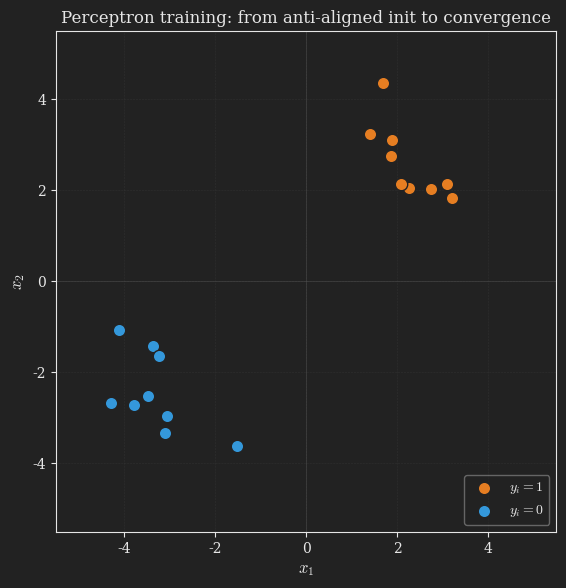

This figure's Python source: (Note: this script raises an exception after producing the figure.)
# Setup (one-time, on Windows):
#   1. Install Python 3.9+
#   2. pip install numpy matplotlib
#   3. For saving as MP4: install FFmpeg and ensure it is on PATH
#      (https://www.gyan.dev/ffmpeg/builds/ or `winget install ffmpeg`).
#   4. For saving as GIF: pip install pillow (Pillow writer ships with matplotlib).
#
# This script generates a MATPLOTLIB ANIMATION showing the full perceptron
# training algorithm on a synthetic 2D linearly-separable dataset, starting
# from a parameter vector pointed in the EXACTLY OPPOSITE direction to the
# correct one. With this initialization every example is initially
# misclassified, so every visit triggers an update. We watch the boundary
# swing through the data and converge to a separating hyperplane.
#
# Pedagogical design choices:
#
# (1) NO INTERCEPT. We use theta = (theta_1, theta_2) and x = (x_1, x_2),
#     no theta_0 term. This means the boundary theta^T x = 0 is always a line
#     through the origin perpendicular to theta, which matches the prose in
#     the post text exactly ("theta is perpendicular to the decision boundary
#     and the boundary passes through the origin"). With an intercept the
#     boundary would be offset from the origin, which would muddle the
#     visual story. The dataset is designed to be separable through the
#     origin, so the no-intercept perceptron can solve it.
#
# (2) INITIALIZATION. Compute the natural good direction theta_star from
#     the cluster centers, then initialize theta to -theta_star. This makes
#     EVERY example initially misclassified. No "no-op" frames at the start.
#
# (3) HYBRID PACING. The first three updates get full pacing with all
#     phases visible. Subsequent updates are condensed. The final converged
#     state is held for two seconds.
#
# (4) FRAME PHASES. Each update has three phases:
#       Phase A (highlight current example): a yellow ring appears around
#         x_i, and a status text shows iteration number, true label, and
#         prediction.
#       Phase B (update arrow): if y_i != prediction, an arrow showing the
#         update vector alpha * (y_i - h) * x_i is drawn from the head of
#         the current theta to the head of the new theta.
#       Phase C (rotate boundary): theta and the boundary smoothly rotate
#         to the new orientation. Half-space tints update accordingly.
#
# (5) HALF-SPACE TINTS. The side theta points into is faintly orange
#     (predicted positive); the other side is faintly blue (predicted
#     negative). Updates re-tint as theta rotates.

import numpy as np
import matplotlib.pyplot as plt
from matplotlib.animation import FuncAnimation
from matplotlib.patches import Polygon as MplPolygon


# ---- Style: dark theme matching the darkly Quarto theme ----
plt.style.use('dark_background')
plt.rcParams.update({
    "text.usetex": False,
    "mathtext.fontset": "cm",
    "font.family": "serif",
    "axes.facecolor": "#222222",
    "figure.facecolor": "#222222",
    "savefig.facecolor": "#222222",
    "axes.edgecolor": "#e6e6e6",
    "axes.labelcolor": "#e6e6e6",
    "xtick.color": "#e6e6e6",
    "ytick.color": "#e6e6e6",
    "axes.titlecolor": "#e6e6e6",
    "text.color": "#e6e6e6",
})


# =====================================================================
# DATASET
# =====================================================================
# Two clusters along the +/- (1, 1) direction, slightly elongated
# perpendicular to that direction so the cluster spread is visible.
# This makes the boundary's rotation more dramatic.

rng = np.random.default_rng(seed=7)
n_per_class = 9

# Direction of true separator (perpendicular to the line between the cluster
# centers). The good theta_star points along (1, 1), so the boundary is the
# line x_1 + x_2 = 0 (the "anti-diagonal").
center_pos = np.array([2.5, 2.5])
center_neg = np.array([-2.5, -2.5])

# Elongation: cluster spread is wider perpendicular to the separating
# direction, so the dataset visually clusters but is still cleanly separable.
along = np.array([1.0, 1.0]) / np.sqrt(2)        # parallel to theta_star
across = np.array([1.0, -1.0]) / np.sqrt(2)      # perpendicular to theta_star

spread_along = 0.55
spread_across = 1.4

X_pos = (center_pos
         + spread_along * rng.standard_normal((n_per_class, 1)) * along
         + spread_across * rng.standard_normal((n_per_class, 1)) * across)
X_neg = (center_neg
         + spread_along * rng.standard_normal((n_per_class, 1)) * along
         + spread_across * rng.standard_normal((n_per_class, 1)) * across)
X = np.vstack([X_pos, X_neg])
y = np.concatenate([np.ones(n_per_class), np.zeros(n_per_class)])

# Sanity check: the dataset is linearly separable through the origin, since
# the clusters lie on opposite sides of the line x_1 + x_2 = 0 (with margin).
assert np.all(X_pos.sum(axis=1) > 0)
assert np.all(X_neg.sum(axis=1) < 0)


# =====================================================================
# PERCEPTRON: run the algorithm and record the iterates
# =====================================================================

def step_predict(theta, x):
    """Perceptron prediction: 1 if theta . x >= 0, else 0."""
    return 1 if np.dot(theta, x) >= 0 else 0


theta_star = (center_pos - center_neg)
theta_star = theta_star / np.linalg.norm(theta_star)

# Initialize theta to point in the EXACTLY OPPOSITE direction.
# We use a relatively large initial magnitude (init_scale = 2.0) and a small
# learning rate (alpha = 0.05) so that individual updates are gentle nudges
# rather than dramatic swings. With these settings, the boundary moves
# slightly with each of the first ~10 updates, then the cumulative effect
# of those nudges reaches a tipping point and the boundary swings around
# decisively in the final 1-2 updates, snapping into a separating
# configuration. This makes the visual story clearer than a setting where
# a single large update would solve the problem outright.
theta_init = -theta_star * 2.0
alpha = 0.05  # learning rate

# Visit order: shuffle once and cycle.
visit_order = rng.permutation(len(X))

history = []  # list of dicts capturing each step
theta_curr = theta_init.copy()
max_iters = 80
ix = 0
n = len(X)

while ix < max_iters:
    i = visit_order[ix % n]
    x_i = X[i]
    y_i = y[i]
    pred = step_predict(theta_curr, x_i)
    miss = (pred != y_i)
    delta = alpha * (y_i - pred) * x_i if miss else np.zeros(2)
    theta_next = theta_curr + delta
    history.append({
        "ix": ix,
        "i": i,
        "x_i": x_i.copy(),
        "y_i": int(y_i),
        "pred": pred,
        "miss": miss,
        "theta_before": theta_curr.copy(),
        "theta_after": theta_next.copy(),
        "delta": delta.copy(),
    })
    theta_curr = theta_next

    # Check global convergence: every example correctly classified.
    preds_all = np.array([step_predict(theta_curr, X[j]) for j in range(n)])
    if np.all(preds_all == y) and ix >= n:
        break
    ix += 1

print(f"Perceptron converged after {len(history)} visits.")

# Trim trailing no-op frames (correctly-classified examples that did not
# trigger updates) at the very end except keep one to show "we visited the
# remaining examples and they were all correct."
# Actually, keep the full sequence; "no-op" frames after convergence are
# pedagogically valuable: they show the algorithm checking each example
# and finding nothing to fix.

# Identify which steps caused updates (for pacing decisions later).
update_steps = [k for k, h in enumerate(history) if h["miss"]]


# =====================================================================
# FIGURE SETUP
# =====================================================================

fig, ax = plt.subplots(figsize=(9, 6.5), dpi=500)
fig.patch.set_facecolor('#222222')
ax.set_facecolor('#222222')

# Plot extents
LIM = 5.5
ax.set_xlim(-LIM, LIM)
ax.set_ylim(-LIM, LIM)
ax.set_aspect('equal')
ax.set_xlabel(r'$x_1$', fontsize=12)
ax.set_ylabel(r'$x_2$', fontsize=12)
ax.grid(True, color='#444444', linestyle='--', linewidth=0.4, alpha=0.4)
ax.axhline(0, color='#555555', linewidth=0.6, alpha=0.5)
ax.axvline(0, color='#555555', linewidth=0.6, alpha=0.5)

# Colors
COL_POS = '#e67e22'
COL_NEG = '#3498db'
COL_THETA = '#2ecc71'
COL_BOUNDARY = '#ecf0f1'
COL_HIGHLIGHT = '#f1c40f'
COL_DELTA = '#e74c3c'

# Static scatter (always visible)
sc_pos = ax.scatter(X_pos[:, 0], X_pos[:, 1], c=COL_POS, s=80,
                     edgecolors='#222222', linewidths=1.0, zorder=4,
                     label=r'$y_i = 1$')
sc_neg = ax.scatter(X_neg[:, 0], X_neg[:, 1], c=COL_NEG, s=80,
                     edgecolors='#222222', linewidths=1.0, zorder=4,
                     label=r'$y_i = 0$')

# Pre-create animated artists
# Half-space tints (filled polygons) - we'll update their vertices each frame
pos_polygon = MplPolygon([[0, 0]], closed=True, facecolor=COL_POS,
                          alpha=0.10, edgecolor='none', zorder=1)
neg_polygon = MplPolygon([[0, 0]], closed=True, facecolor=COL_NEG,
                          alpha=0.10, edgecolor='none', zorder=1)
ax.add_patch(pos_polygon)
ax.add_patch(neg_polygon)

# Boundary line
boundary_line, = ax.plot([], [], color=COL_BOUNDARY, linewidth=2.5, zorder=2)

# theta arrow (we will recreate this each frame because Arrow patches don't
# update cleanly; use ax.annotate which can be recreated)
theta_arrow_artist = [None]  # mutable container

# Highlight ring around current example
highlight_ring, = ax.plot([], [], 'o', markerfacecolor='none',
                           markeredgecolor=COL_HIGHLIGHT, markersize=22,
                           markeredgewidth=2.5, zorder=5)

# Misclassification rings (drawn on all currently-misclassified points)
miss_rings, = ax.plot([], [], 'o', markerfacecolor='none',
                       markeredgecolor=COL_DELTA, markersize=14,
                       markeredgewidth=1.5, zorder=3, alpha=0.7)

# Update vector arrow (delta), shown briefly during phase B
delta_arrow_artist = [None]

# Status text box
status_text = ax.text(0.02, 0.98, '', transform=ax.transAxes, fontsize=10,
                      verticalalignment='top',
                      bbox=dict(facecolor='#222222', edgecolor='#e6e6e6',
                                boxstyle='round,pad=0.4'),
                      family='serif')

# Legend
ax.legend(loc='lower right', framealpha=0.4, fontsize=10)

# Title
ax.set_title("Perceptron training: from anti-aligned init to convergence",
              fontsize=12)


def draw_theta_arrow(theta):
    """Recreate the theta arrow (annotate-based for clean redraw)."""
    if theta_arrow_artist[0] is not None:
        theta_arrow_artist[0].remove()
    # Scale theta for visibility but keep direction faithful.
    norm = np.linalg.norm(theta)
    if norm < 1e-9:
        theta_arrow_artist[0] = None
        return
    # Draw arrow from origin to theta, with length capped to keep on-figure.
    visible_theta = theta * (min(3.0, norm) / norm)
    theta_arrow_artist[0] = ax.annotate(
        '', xy=visible_theta, xytext=(0, 0),
        arrowprops=dict(arrowstyle='->', color=COL_THETA,
                         lw=3.0, mutation_scale=22),
        zorder=6,
    )


def draw_delta_arrow(theta_before, theta_after):
    """Show the update vector as an arrow from head of theta_before to head of theta_after."""
    if delta_arrow_artist[0] is not None:
        delta_arrow_artist[0].remove()
        delta_arrow_artist[0] = None
    # Apply same on-screen scaling as draw_theta_arrow used.
    def visible(v):
        n = np.linalg.norm(v)
        if n < 1e-9:
            return v
        return v * (min(3.0, n) / n)
    vb = visible(theta_before)
    va = visible(theta_after)
    if np.linalg.norm(va - vb) < 0.05:
        return
    delta_arrow_artist[0] = ax.annotate(
        '', xy=va, xytext=vb,
        arrowprops=dict(arrowstyle='->', color=COL_DELTA,
                         lw=2.0, mutation_scale=18, alpha=0.9),
        zorder=6,
    )


def clear_delta_arrow():
    if delta_arrow_artist[0] is not None:
        delta_arrow_artist[0].remove()
        delta_arrow_artist[0] = None


def draw_boundary_and_halfspaces(theta):
    """Update the boundary line and half-space polygon vertices for a given theta."""
    norm = np.linalg.norm(theta)
    if norm < 1e-9:
        boundary_line.set_data([], [])
        pos_polygon.set_xy([[0, 0]])
        neg_polygon.set_xy([[0, 0]])
        return
    # Perpendicular direction to theta
    th = theta / norm
    perp = np.array([-th[1], th[0]])
    # Boundary line spans from -BIG*perp to +BIG*perp
    BIG = 10.0
    p1 = BIG * perp
    p2 = -BIG * perp
    boundary_line.set_data([p1[0], p2[0]], [p1[1], p2[1]])

    # Half-space polygons: each is a quadrilateral.
    # Positive side is the side theta points into.
    BIG2 = 10.0
    pos_quad = np.array([
        p1,
        p1 + BIG2 * th,
        p2 + BIG2 * th,
        p2,
    ])
    neg_quad = np.array([
        p1,
        p1 - BIG2 * th,
        p2 - BIG2 * th,
        p2,
    ])
    pos_polygon.set_xy(pos_quad)
    neg_polygon.set_xy(neg_quad)


def update_miss_rings(theta):
    """Draw red rings on all currently-misclassified points."""
    preds = np.array([step_predict(theta, X[j]) for j in range(n)])
    miss_mask = preds != y
    if np.any(miss_mask):
        miss_rings.set_data(X[miss_mask, 0], X[miss_mask, 1])
    else:
        miss_rings.set_data([], [])


# =====================================================================
# ANIMATION TIMELINE
# =====================================================================
# Each step has up to three phases. We allocate a different number of
# frames to each phase depending on whether we're in the "slow first
# updates" portion or the "fast tail" portion.

SLOW_UPDATES = 3  # number of update steps that get slow pacing
SLOW_FRAMES = {"A": 18, "B": 14, "C": 22}  # phase frame counts (slow)
FAST_FRAMES = {"A": 6, "B": 4, "C": 8}     # phase frame counts (fast)
HOLD_FRAMES = 50  # final hold

# Build the frame schedule: a list of (step_index, phase_name, phase_progress)
# where progress is a float in [0, 1].
schedule = []
n_slow_used = 0
for k, h in enumerate(history):
    is_update = h["miss"]
    if is_update and n_slow_used < SLOW_UPDATES:
        F = SLOW_FRAMES
        n_slow_used += 1
    else:
        F = FAST_FRAMES

    # Phase A: highlight current example
    for f in range(F["A"]):
        schedule.append((k, "A", f / max(1, F["A"] - 1)))
    # Phase B: show update vector (only if it's an update)
    if is_update:
        for f in range(F["B"]):
            schedule.append((k, "B", f / max(1, F["B"] - 1)))
    # Phase C: rotate theta and boundary
    for f in range(F["C"]):
        schedule.append((k, "C", f / max(1, F["C"] - 1)))

# Final hold
last_step = len(history) - 1
for f in range(HOLD_FRAMES):
    schedule.append((last_step, "HOLD", 1.0))

TOTAL_FRAMES = len(schedule)
print(f"Total animation frames: {TOTAL_FRAMES}")


# =====================================================================
# FRAME RENDERING
# =====================================================================

def init():
    boundary_line.set_data([], [])
    highlight_ring.set_data([], [])
    miss_rings.set_data([], [])
    status_text.set_text('')
    return (boundary_line, highlight_ring, miss_rings, status_text,
            pos_polygon, neg_polygon)


def render_frame(frame_idx):
    step_idx, phase, progress = schedule[frame_idx]
    h = history[step_idx]

    # During phase C, theta interpolates from theta_before to theta_after.
    # In other phases, theta is "before" (A) or "before" (B).
    if phase == "C":
        # Interpolate angle (slerp-ish; for 2D we can just linearly interp
        # the vector and renormalize, or interp the angle directly).
        tb = h["theta_before"]
        ta = h["theta_after"]
        theta_now = (1 - progress) * tb + progress * ta
    elif phase == "HOLD":
        theta_now = history[-1]["theta_after"]
    else:
        theta_now = h["theta_before"]

    # Boundary and half-space tints.
    draw_boundary_and_halfspaces(theta_now)

    # theta arrow.
    draw_theta_arrow(theta_now)

    # Misclassification rings (against the current theta_now).
    update_miss_rings(theta_now)

    # Highlight ring on current example, only during phases A and B.
    if phase in ("A", "B"):
        highlight_ring.set_data([h["x_i"][0]], [h["x_i"][1]])
    else:
        highlight_ring.set_data([], [])

    # Delta arrow only during phase B.
    if phase == "B" and h["miss"]:
        # Fade in over the phase
        draw_delta_arrow(h["theta_before"], h["theta_after"])
    elif phase == "C":
        # Keep showing delta arrow (faintly) during the rotation phase
        # to reinforce the connection. Actually clearer to clear it.
        clear_delta_arrow()
    elif phase == "HOLD":
        clear_delta_arrow()
    else:
        clear_delta_arrow()

    # Status text.
    if phase == "HOLD":
        status_text.set_text(
            f"Converged after {len(history)} visits "
            f"({len(update_steps)} updates).\n"
            f"All training examples correctly classified."
        )
    else:
        # Use ASCII labels in the status box; mathtext for theta.
        status_text.set_text(
            f"Visit #{h['ix'] + 1}\n"
            f"Example $i = {h['i']}$\n"
            f"True label $y_i = {h['y_i']}$\n"
            f"Prediction $h(x_i) = {h['pred']}$\n"
            + ("UPDATE: $\\theta \\leftarrow \\theta + \\alpha\\, x_i$"
               if (h['miss'] and h['y_i'] == 1)
               else "UPDATE: $\\theta \\leftarrow \\theta - \\alpha\\, x_i$"
               if (h['miss'] and h['y_i'] == 0)
               else "No update (correct).")
        )

    return (boundary_line, highlight_ring, miss_rings, status_text,
            pos_polygon, neg_polygon)


anim = FuncAnimation(
    fig, render_frame, init_func=init,
    frames=TOTAL_FRAMES, interval=40, blit=False,  # blit off because annotate
)

# Pacing: at 25 fps, the schedule above gives roughly:
#   slow updates: ~54 frames each at slow pacing
#   fast updates: ~18 frames each
#   no-ops:        ~6 to 14 frames
# Tune `interval` and the schedule constants above if the result feels off.

# ---- Save ----
# MP4 is recommended (animation is too long for GIF). Requires FFmpeg on PATH.
from pathlib import Path
_out = Path(__file__).resolve().parent.parent / "images" / "perceptron_full_training.mp4"
anim.save(_out, writer="ffmpeg", fps=25, dpi=500,
           savefig_kwargs={"facecolor": "#222222"})

# Alternative GIF output (larger file, lower quality):
# anim.save("perceptron_full_training.gif", writer="pillow", fps=20, dpi=500,
#           savefig_kwargs={"facecolor": "#222222"})

plt.close(fig)


# How to run (Windows):
#   python perceptron_full_training_matplotlib.py
# (run from the directory containing this script in PowerShell or cmd)
#
# Output:
#   perceptron_full_training.mp4 (in the same directory)
#
# Recommended embed: MP4 (the animation is around 18 to 22 seconds, too long
# for a GIF). Move the MP4 into your post's images/ directory.
#
# Embed in Quarto using:
#   ::: {#fig-perceptron_full_training}
#   {{< video images/perceptron_full_training.mp4 >}}
#
#   The perceptron in action on a synthetic 2D dataset, initialized so that
#   theta points in exactly the wrong direction (every example initially
#   misclassified). At each step we highlight the current example (yellow
#   ring), show the update vector if needed (red arrow), and rotate theta
#   and the boundary accordingly. The boundary swings around through the
#   data and converges to a separating hyperplane.
#   :::
